The GitHub repository Veleiroo/Proyecto-Integrador-I contains a labelled image folder "pablos_sitting_posture_folder_v1" with 5 categories: backward bad posture, backward bad posture good posture, forward bad posture, forward bad posture good posture, good posture. Examples follow, each with its label.

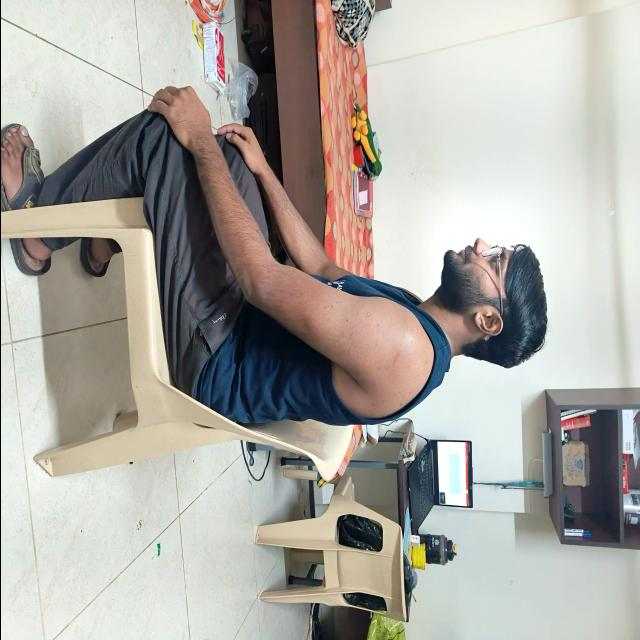
Label: good posture

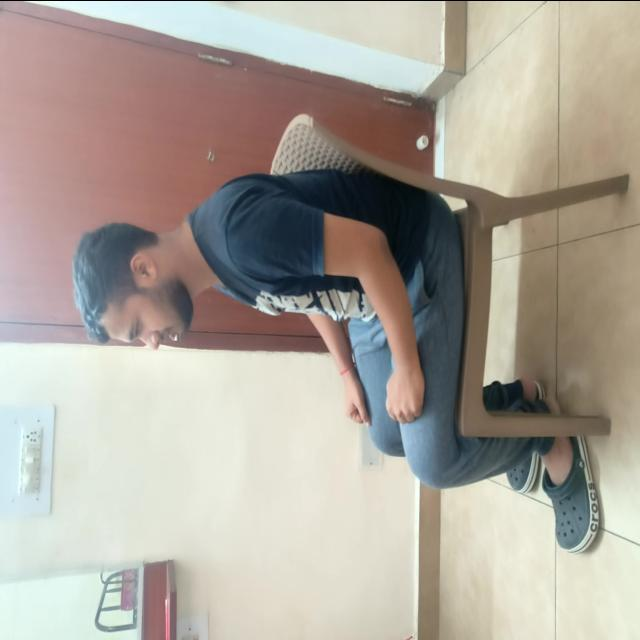
Label: good posture

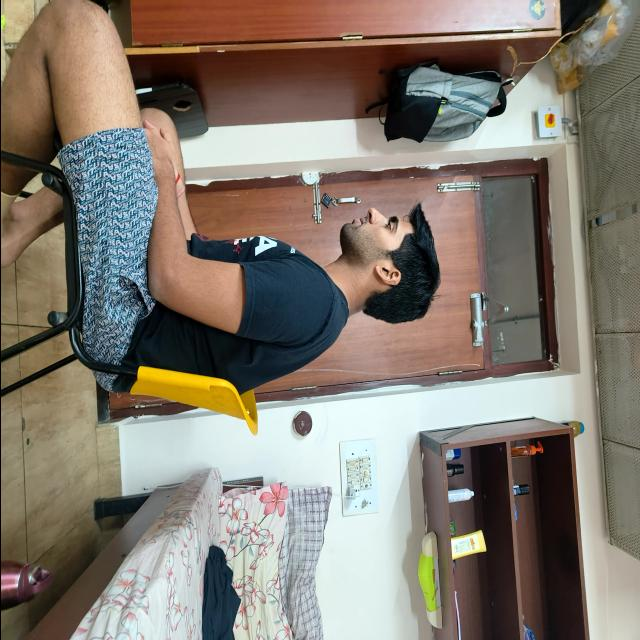
Label: good posture

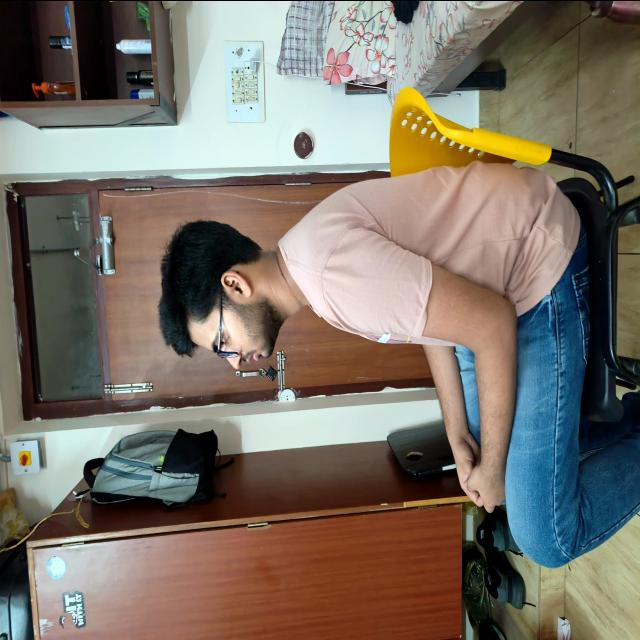
Label: good posture

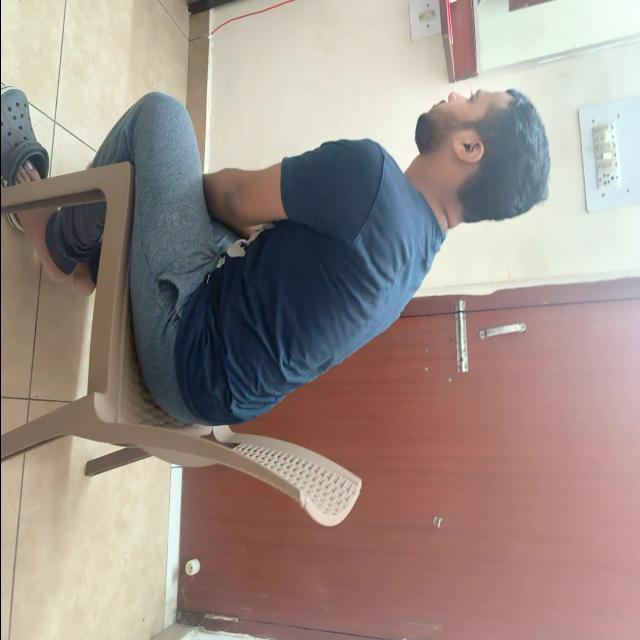
Label: forward bad posture

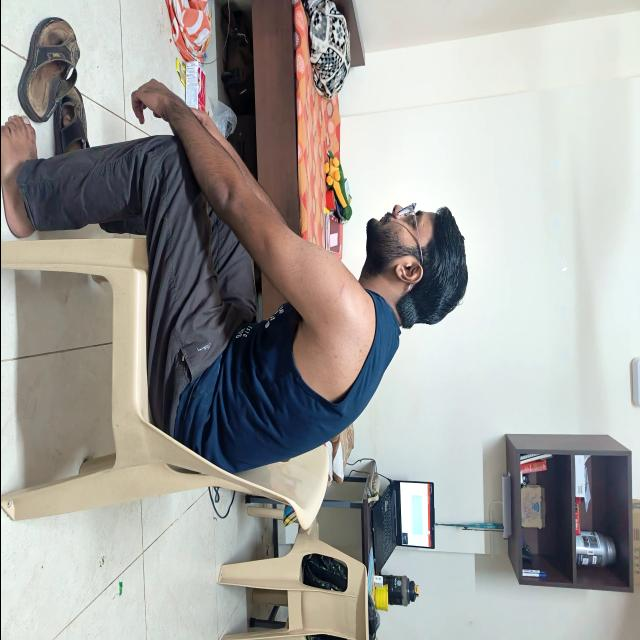
Label: backward bad posture
